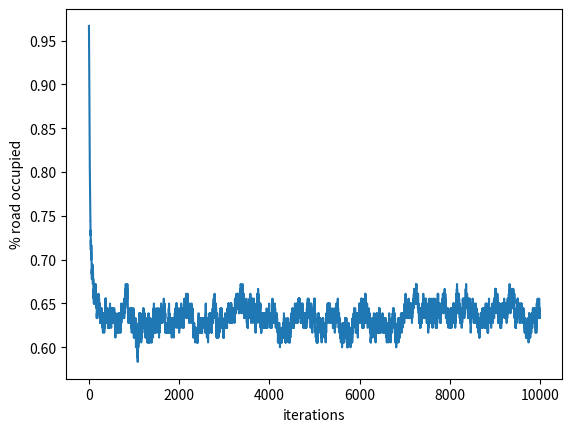

Python code for this plot:
'''
Complex Systems 2018

Program that simulates traffic on a highway

Authors:
	Mauricio Fonseca Fernandez
	Berend Nannes
	Sam Ferwerda
	Daan van Ingen
'''

import numpy as np
import matplotlib.pyplot as plt
import random
from tqdm import tqdm

class HighWay:
	def __init__(self, lanes, length, density, max_iterations):
		self.lanes = lanes
		self.length = length
		self.road = np.empty((lanes, length), dtype=object)
		self.density = density
		self.cars = []				# List of all cars on the road
		self.removed_cars = []		# list of all removed cars
		self.max_iterations = max_iterations	# Max iterations
		self.populate_road()
		self.occupied = []	 # percentage of road occupied

	def populate_road(self):
		''' Populate the road with cars, the number of initial cars depends on the
			density of the traffic
		'''
		for i in range(self.lanes):
			for j in range(self.length):
				if(random.random() < self.density):
					new_car = Car(i,j)
					self.road[i,j] = new_car
					self.cars.append(new_car)

	def visualize_road(self):
		''' prints a matrix with zeros and ones. Every one is a car, such that
			we can plot it using imshow.
		'''
		visualized_road = np.zeros((self.lanes, self.length))
		for i in range(self.lanes):
			for j in range(self.length):
				if self.road[i,j].__class__.__name__ is 'Car':
					visualized_road[i,j] = 1

		return visualized_road

	def action(self, car):
		''' Remove the car from the system if it is at the end of the track,
			otherwise try to move the car forward
		'''
		if car.y == self.length -1: # End of track
			self.road[car.x, car.y] = None
			self.removed_cars.append(car)
			self.cars.remove(car)

		else:
			next_positions = car.get_possible_next_positions(self.road)
			if len(next_positions) == 0:
				car.blocks += 1
			else:
				next_x, next_y = next_positions[0][0], next_positions[0][1]
				self.road[car.x, car.y] = None
				self.road[next_x, next_y] = car
				car.x, car.y = next_x, next_y

	def new_flow_of_cars(self):
		''' Try to add a new car at the beginning of the highway if the density
			of cars is too low
		'''
		# print(len(self.cars))
		# print(int(self.lanes*self.length*self.density))
		if len(self.cars) < int(self.lanes*self.length*self.density):
			for i in range(self.lanes):
				if self.road[i,0].__class__.__name__ is not 'Car':
					new_car = Car(i,0)
					self.cars.append(new_car)
					self.road[i,0] = new_car
					break

	def get_avg_time_of_passed_cars(self):
		''' Returns the average time cars of the cars that traveled through
			the system
		'''
		if len(self.removed_cars) == 0:
			return 0
		return self.get_total_time_passed_cars()/len(self.removed_cars)

	def get_total_time_passed_cars(self):
		''' Returns the total time of the cars that traveled through the system
		'''
		total = 0
		for i in range(len(self.removed_cars)):
			total += self.removed_cars[i].get_elapsed_time()

		return total

	def step(self, car):
		''' Move one car and try to add a new one to the system
		'''
		self.action(car)
		self.new_flow_of_cars()

	def run(self):
		for _ in range(self.max_iterations):
			if len(self.cars) != 0:
				for car in np.random.choice(self.cars,len(self.cars),replace=False):
					self.step(car)
			self.occupied.append(len(self.cars)/(self.length*self.lanes))
		# self.visualize_road()

class Car:
	def __init__(self, xpos, ypos):
		self.x = xpos
		self.y = ypos
		self.blocks = 0

	def get_possible_next_positions(self, highway):
		''' Returns an array with [x,y] pairs of possible next positions to move
		'''
		positions = []

		# Front
		if highway[self.x,self.y+1].__class__.__name__ is not 'Car':
			positions.append([self.x, self.y+1])

		if self.x == 0:
			if highway[self.x+1, self.y+1].__class__.__name__ is not 'Car':
				positions.append([self.x+1, self.y+1])

		elif self.x == highway.shape[0] - 1:
			if highway[self.x-1, self.y+1].__class__.__name__ is not 'Car':
				positions.append([self.x-1, self.y+1])

		else:
			if highway[self.x-1, self.y+1].__class__.__name__ is not 'Car':
				positions.append([self.x-1, self.y+1])

			elif highway[self.x+1, self.y+1].__class__.__name__ is not 'Car':
				positions.append([self.x+1, self.y+1])

		return positions

	def get_elapsed_time(self):
		''' returns the `time` a car spends in the system is the sum of the number of
			times it could not move forward and its current y position
		'''
		return self.blocks + self.y

def Analysis_of_density(lanes, length, iterations):
	density_levels = [i/100.0 for i in range(1,101)]
	average_duration = []
	for density in tqdm(density_levels):
		durations = []
		for iter in range(1):
			highWay = HighWay(lanes, length, density, iterations)
			highWay.run()
			durations.append(highWay.get_avg_time_of_passed_cars())
		average_duration.append(np.mean(durations))

	cars_in_system = [density*lanes*length for density in density_levels]

	return cars_in_system, average_duration

def analyze_blocking(lanes, length, iterations):
	# count number of times cars are blocked
	blocks = []
	densities = np.linspace(0.01, 1, 30)
	for p in densities:
		highWay = HighWay(lanes, length, p, iterations)
		highWay.run()
		blocks.append(highWay.n_blocks)
	plt.plot(densities,blocks)
	plt.xlabel("Density")
	plt.ylabel("# Cars blocked")
	plt.show()

if __name__ == "__main__":
	lanes, length, density, iterations = 3, 60, 0.99, 10000

	highWay = HighWay(lanes, length, density, iterations)
	highWay.run()
	plt.plot(highWay.occupied)
	plt.ylabel('% road occupied')
	plt.xlabel('iterations')
	plt.show()

	# size3 = Analysis_of_density(3, length, iterations)
	# size4 = Analysis_of_density(4, length, iterations)
	#
	# plt.plot(size3[0],size3[1], label = "Highway size = 3")
	# plt.plot(size4[0],size4[1], label = "Highway size = 4")
	# plt.xlabel("Cars in the system")
	# plt.ylabel("Average duration for passage")
	# plt.legend()
	# plt.title("Time to pass the highway for number of vehicles")
	# plt.show()
